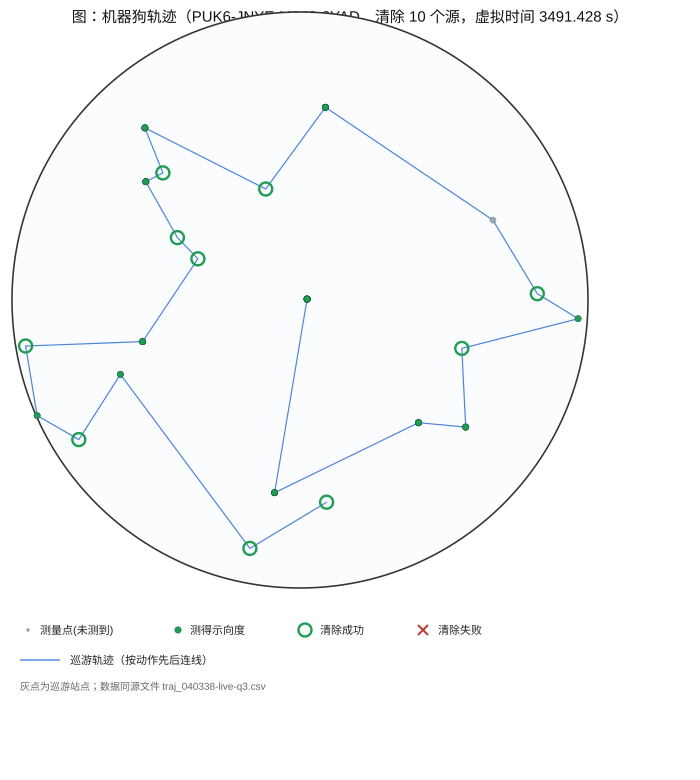

The file beside this chart, header and first rows:
seq, virtual_time_s, x_m, y_m, action, channel, result
5, 14.0, 44.62, 5.87, measure, 1, no_signal
7, 20.0, 44.62, 5.87, measure, 2, no_signal
9, 26.0, 44.62, 5.87, measure, 3, no_signal
11, 32.0, 44.62, 5.87, measure, 4, no_signal
13, 38.0, 44.62, 5.87, measure, 5, direction
15, 44.0, 44.62, 5.87, measure, 6, no_signal
17, 50.0, 44.62, 5.87, measure, 7, direction
19, 56.0, 44.62, 5.87, measure, 8, no_signal
21, 62.0, 44.62, 5.87, measure, 9, no_signal
23, 68.0, 44.62, 5.87, measure, 10, no_signal
25, 74.0, 44.62, 5.87, measure, 11, no_signal
27, 80.0, 44.62, 5.87, measure, 12, direction
29, 86.0, 44.62, 5.87, measure, 13, direction
31, 92.0, 44.62, 5.87, measure, 14, no_signal
33, 98.0, 44.62, 5.87, measure, 15, direction
35, 104.0, 44.62, 5.87, measure, 16, no_signal
37, 110.0, 44.62, 5.87, measure, 17, no_signal
39, 116.0, 44.62, 5.87, measure, 18, no_signal
41, 122.0, 44.62, 5.87, measure, 19, no_signal
43, 128.0, 44.62, 5.87, measure, 20, direction
51, 379.5, -158.6, -1205, measure, 5, no_signal
53, 385.5, -158.6, -1205, measure, 1, no_signal
55, 391.5, -158.6, -1205, measure, 2, no_signal
57, 397.5, -158.6, -1205, measure, 3, no_signal
59, 403.5, -158.6, -1205, measure, 4, direction
61, 409.5, -158.6, -1205, measure, 6, no_signal
63, 415.5, -158.6, -1205, measure, 8, no_signal
65, 421.5, -158.6, -1205, measure, 9, no_signal
67, 427.5, -158.6, -1205, measure, 10, no_signal
69, 433.5, -158.6, -1205, measure, 11, direction
71, 439.5, -158.6, -1205, measure, 14, no_signal
73, 445.5, -158.6, -1205, measure, 16, direction
75, 451.5, -158.6, -1205, measure, 17, no_signal
77, 457.5, -158.6, -1205, measure, 18, no_signal
79, 463.5, -158.6, -1205, measure, 19, no_signal
83, 669.5, 740.7, -767.2, measure, 5, direction
85, 675.5, 740.7, -767.2, measure, 11, direction
87, 681.5, 740.7, -767.2, measure, 13, direction
89, 687.5, 740.7, -767.2, measure, 16, direction
91, 693.5, 740.7, -767.2, measure, 1, no_signal
93, 699.5, 740.7, -767.2, measure, 2, no_signal
95, 705.5, 740.7, -767.2, measure, 3, no_signal
97, 711.5, 740.7, -767.2, measure, 6, no_signal
99, 717.5, 740.7, -767.2, measure, 8, no_signal
101, 723.5, 740.7, -767.2, measure, 9, no_signal
103, 729.5, 740.7, -767.2, measure, 10, no_signal
105, 735.5, 740.7, -767.2, measure, 14, no_signal
107, 741.5, 740.7, -767.2, measure, 17, no_signal
109, 747.5, 740.7, -767.2, measure, 18, no_signal
111, 753.5, 740.7, -767.2, measure, 19, no_signal
113, 818.7, 1035, -794.4, measure, 13, direction
115, 824.7, 1035, -794.4, measure, 5, direction
117, 830.7, 1035, -794.4, measure, 1, no_signal
119, 836.7, 1035, -794.4, measure, 2, no_signal
121, 842.7, 1035, -794.4, measure, 3, no_signal
123, 848.7, 1035, -794.4, measure, 6, no_signal
125, 854.7, 1035, -794.4, measure, 8, no_signal
127, 860.7, 1035, -794.4, measure, 9, no_signal
129, 866.7, 1035, -794.4, measure, 10, no_signal
131, 872.7, 1035, -794.4, measure, 14, no_signal
... 94 more rows
